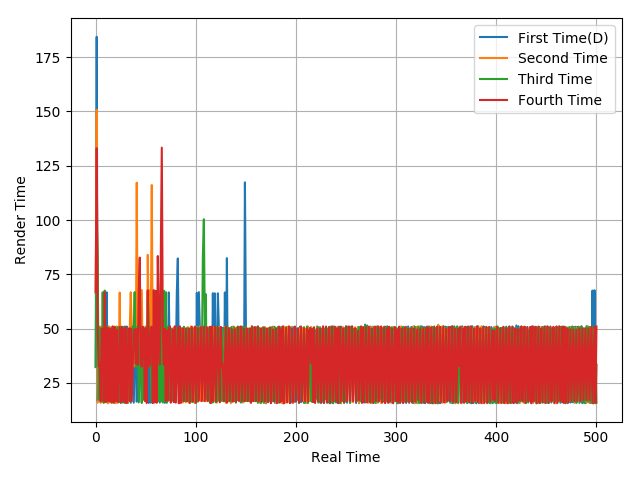

The data file committed next to this chart (first rows):
32.29, 184.39, 16.63, 32.52, 50.86, 15.94, 50.73, 49.98, 16.66, 66.72, 16.63, 66.72, 16.63, 50.1, 16.58, 50.02, 15.88, 50.81, 15.99, 50.68, 16.51, 49.7, 16.39, 33.04
66.12, 150.8, 15.91, 33.19, 50.97, 15.98, 50.69, 50, 15.85, 66.68, 17.45, 50.1, 15.62, 51.06, 15.99, 50.62, 16.64, 50.1, 15.71, 50.94, 15.67, 51.02, 15.87, 33.13
32.65, 100.7, 82.48, 17.32, 50.23, 50, 16.64, 66.71, 15.82, 67.52, 16.64, 50.04, 16.44, 50.24, 16.64, 50.03, 16.15, 50.57, 15.94, 50.69, 16.65, 32.72, 50.64, 16.12
66.94, 133.1, 50.32, 32.82, 33.9, 16.59, 50.06, 49.99, 16.65, 66.72, 16.15, 50.54, 16.6, 50.08, 16.61, 49.64, 16.03, 51.04, 16.05, 50.64, 16.62, 49.46, 16.26, 33.55
